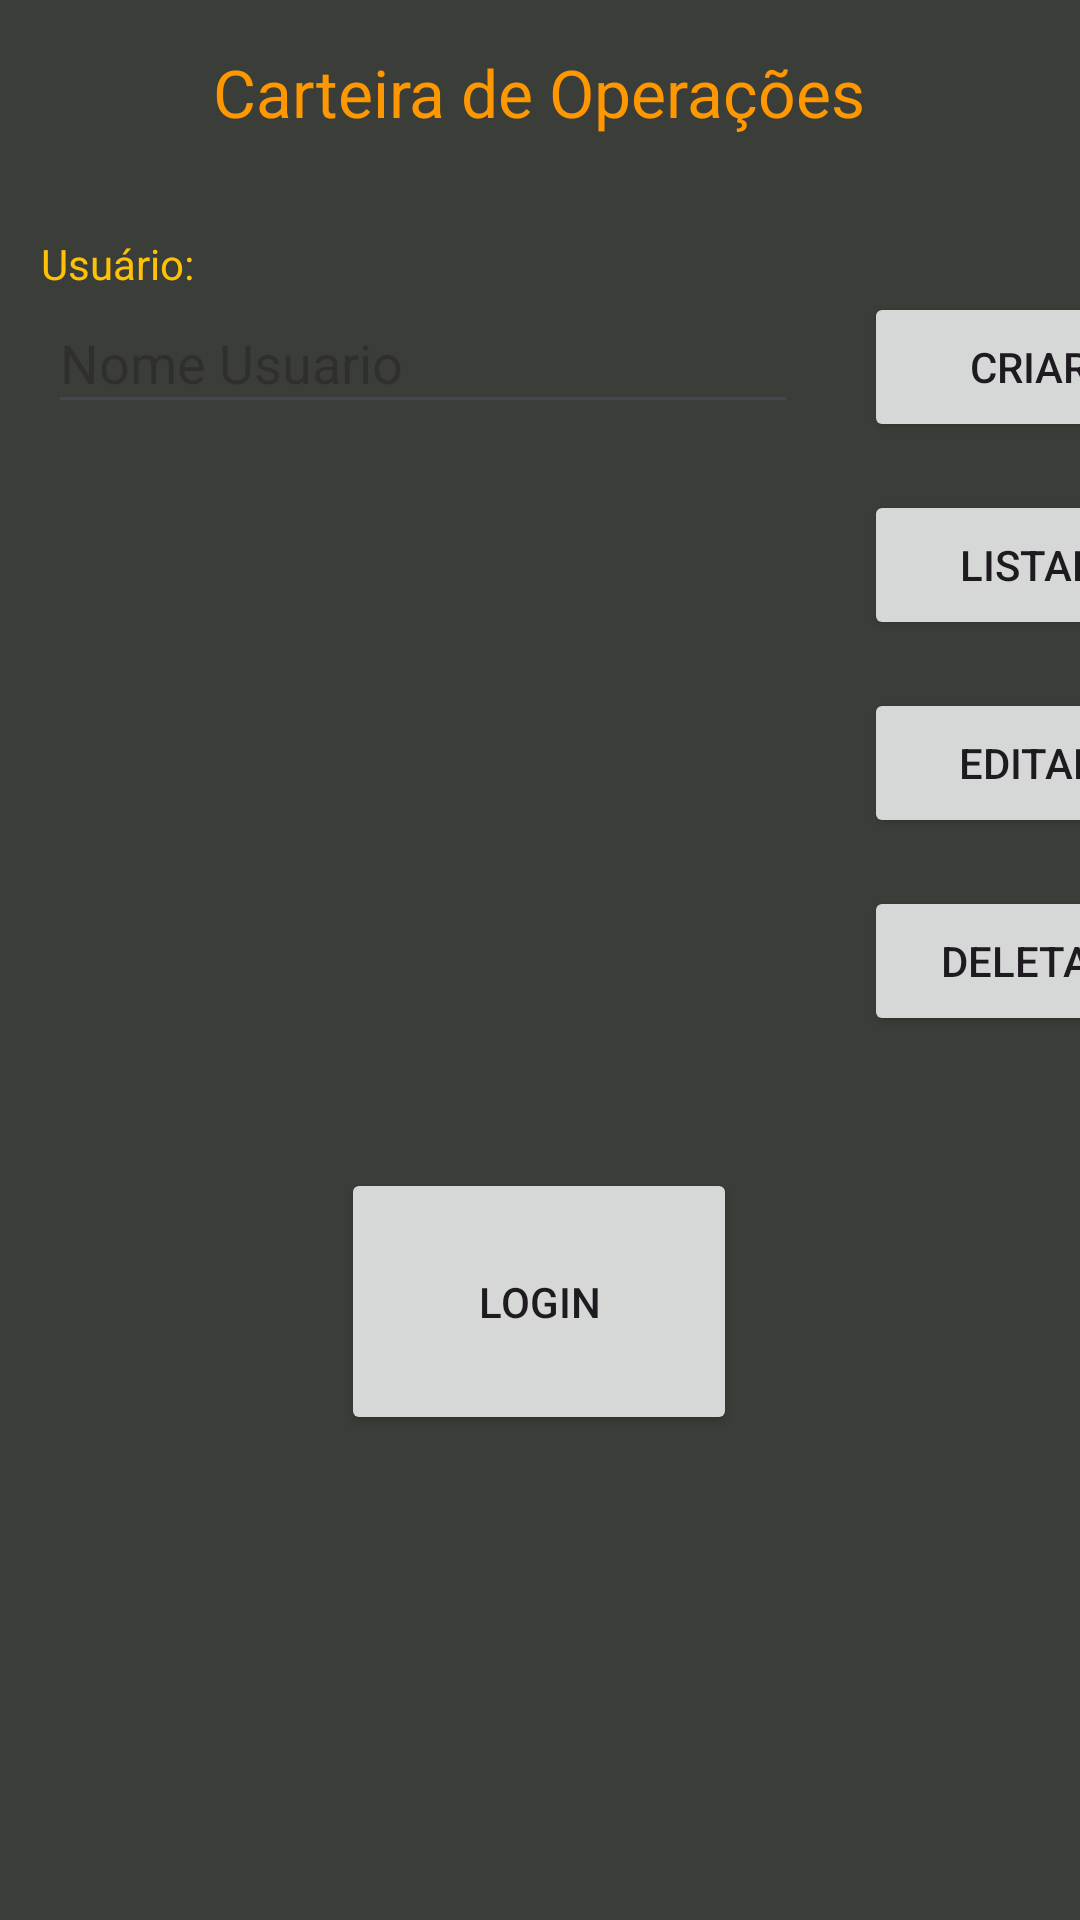

Produce the Android XML layout that renders to this screen, including the resource entries it uses.
<!-- AndroidManifest.xml: application theme Theme.CarteiraMobile -->
<!-- res/layout/activity_main.xml -->
<?xml version="1.0" encoding="utf-8"?>
<androidx.constraintlayout.widget.ConstraintLayout xmlns:android="http://schemas.android.com/apk/res/android"
    xmlns:app="http://schemas.android.com/apk/res-auto"
    xmlns:tools="http://schemas.android.com/tools"
    android:layout_width="match_parent"
    android:layout_height="match_parent"
    android:background="#3B3E38"
    tools:context=".MainActivity">

    <TextView
        android:id="@+id/textViewApp2"
        android:layout_width="wrap_content"
        android:layout_height="wrap_content"
        android:layout_marginTop="16dp"
        android:text="Carteira de Operações"
        android:textAppearance="@style/TextAppearance.AppCompat.Large"
        android:textColor="#FF9800"
        android:textColorHighlight="#F8F8F8"
        app:layout_constraintEnd_toEndOf="parent"
        app:layout_constraintHorizontal_bias="0.498"
        app:layout_constraintStart_toStartOf="parent"
        app:layout_constraintTop_toTopOf="parent" />

    <TextView
        android:id="@+id/tvUsuario"
        android:layout_width="wrap_content"
        android:layout_height="wrap_content"
        android:text="Usuário:"
        android:textColor="#FFC107"
        app:layout_constraintBottom_toTopOf="@+id/etNomeUsuario"
        app:layout_constraintEnd_toEndOf="parent"
        app:layout_constraintHorizontal_bias="0.044"
        app:layout_constraintStart_toStartOf="parent"
        app:layout_constraintTop_toBottomOf="@+id/textViewApp2"
        app:layout_constraintVertical_bias="1.0" />

    <EditText
        android:id="@+id/etNomeUsuario"
        android:layout_width="250dp"
        android:layout_height="44dp"
        android:layout_marginStart="16dp"
        android:layout_marginTop="52dp"
        android:ems="10"
        android:hint="Nome Usuario"
        android:inputType="text"
        android:selectAllOnFocus="true"
        android:textColor="#00BCD4"
        app:layout_constraintEnd_toStartOf="@+id/btCriar"
        app:layout_constraintHorizontal_bias="0.0"
        app:layout_constraintStart_toStartOf="parent"
        app:layout_constraintTop_toBottomOf="@+id/textViewApp2" />

    <Button
        android:id="@+id/btCriar"
        android:layout_width="110dp"
        android:layout_height="50dp"
        android:layout_marginStart="288dp"
        android:layout_marginTop="52dp"
        android:text="Criar"
        app:layout_constraintStart_toStartOf="parent"
        app:layout_constraintTop_toBottomOf="@+id/textViewApp2" />

    <Button
        android:id="@+id/btListar"
        android:layout_width="110dp"
        android:layout_height="50dp"
        android:layout_marginStart="288dp"
        android:layout_marginTop="16dp"
        android:text="Listar"
        app:layout_constraintStart_toStartOf="parent"
        app:layout_constraintTop_toBottomOf="@+id/btCriar" />

    <Button
        android:id="@+id/btEditar"
        android:layout_width="110dp"
        android:layout_height="50dp"
        android:layout_marginStart="288dp"
        android:layout_marginTop="16dp"
        android:text="Editar"
        app:layout_constraintStart_toStartOf="parent"
        app:layout_constraintTop_toBottomOf="@+id/btListar" />

    <Button
        android:id="@+id/btDeletar"
        android:layout_width="110dp"
        android:layout_height="50dp"
        android:layout_marginStart="288dp"
        android:layout_marginTop="16dp"
        android:text="Deletar"
        app:layout_constraintStart_toStartOf="parent"
        app:layout_constraintTop_toBottomOf="@+id/btEditar" />

    <ListView
        android:id="@+id/listaUsuarios"
        android:layout_width="250dp"
        android:layout_height="208dp"
        android:layout_marginStart="16dp"
        app:layout_constraintEnd_toStartOf="@+id/btCriar"
        app:layout_constraintHorizontal_bias="0.0"
        app:layout_constraintStart_toStartOf="parent"
        app:layout_constraintTop_toBottomOf="@+id/etNomeUsuario" />

    <Button
        android:id="@+id/btLogin"
        android:layout_width="132dp"
        android:layout_height="89dp"
        android:layout_marginTop="40dp"
        android:text="Login"
        app:layout_constraintEnd_toEndOf="parent"
        app:layout_constraintHorizontal_bias="0.498"
        app:layout_constraintStart_toStartOf="parent"
        app:layout_constraintTop_toBottomOf="@+id/listaUsuarios" />

</androidx.constraintlayout.widget.ConstraintLayout>
<!-- resources referenced by this layout -->
<resources>
  <style name="Theme.CarteiraMobile" parent="Base.Theme.CarteiraMobile" />
  <style name="Base.Theme.CarteiraMobile" parent="Theme.Material3.DayNight.NoActionBar">
          
          
      </style>
</resources>
